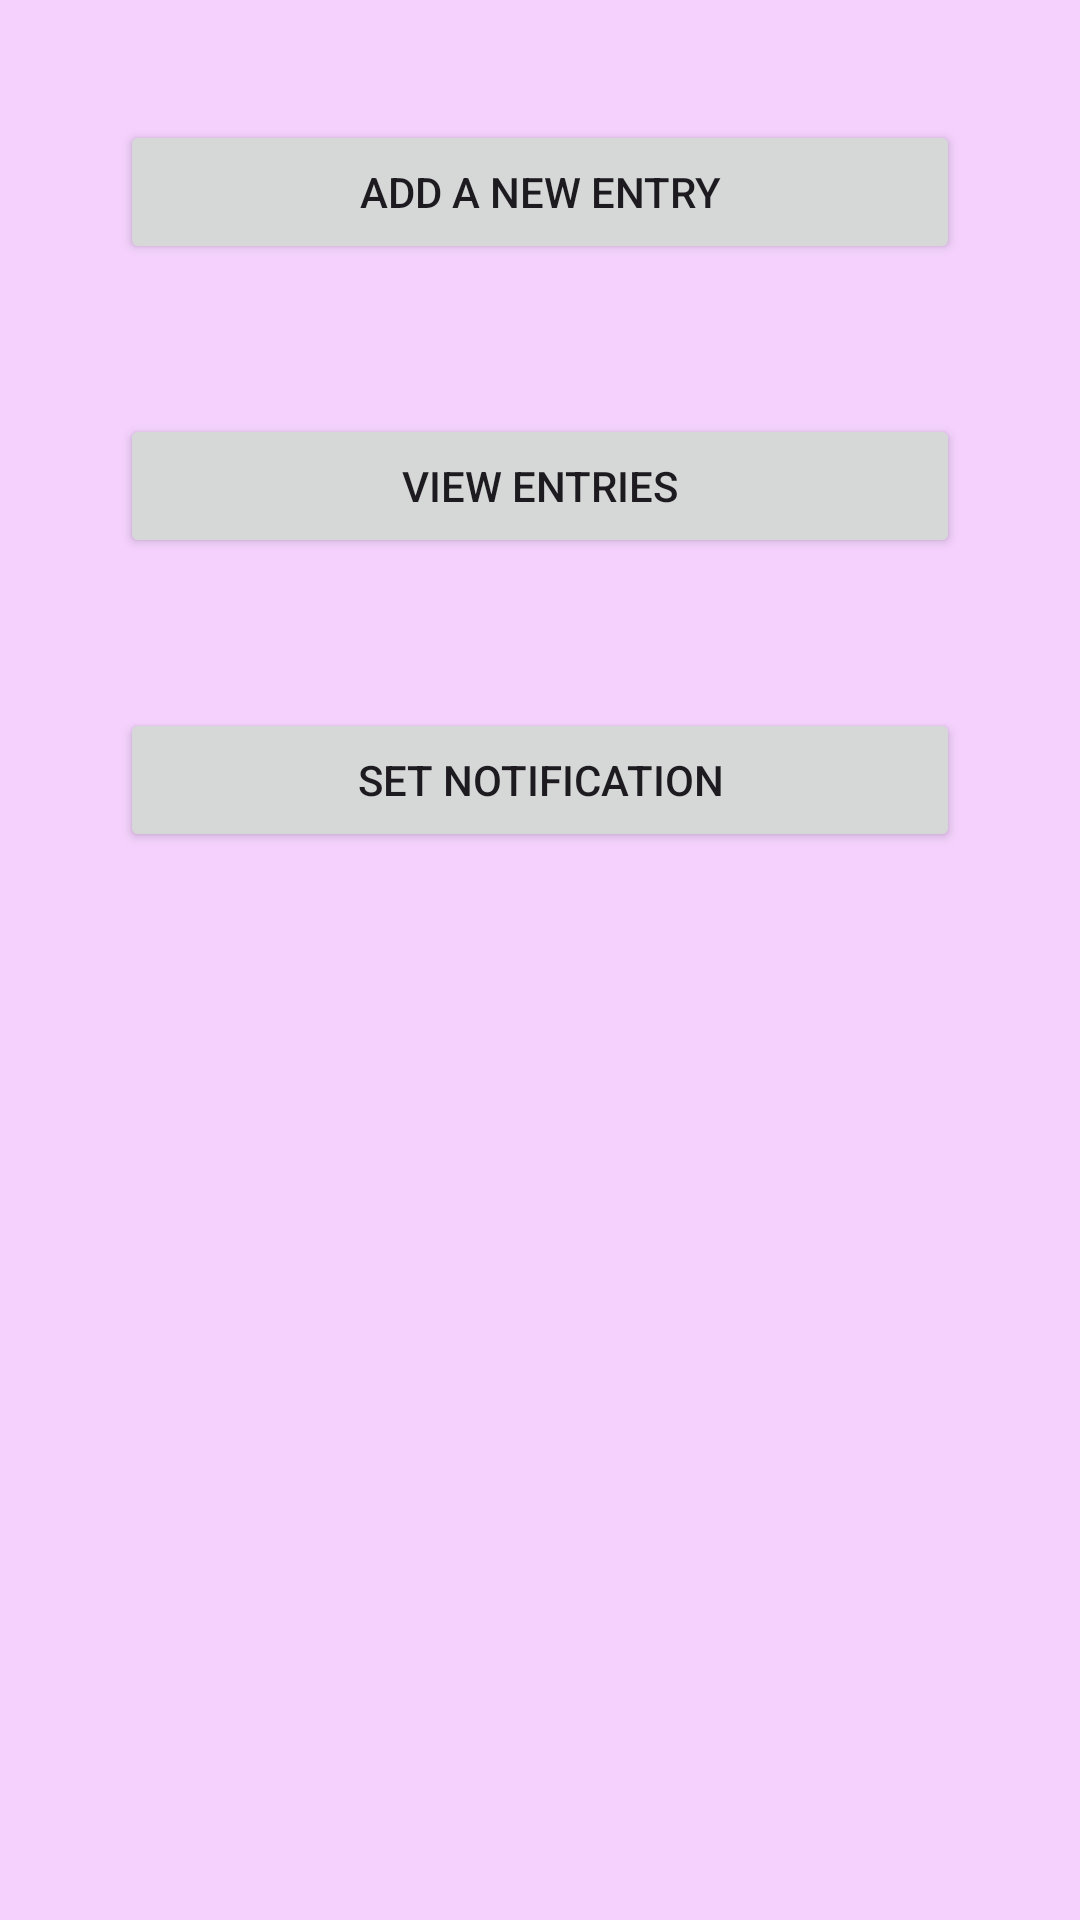

Layout XML and referenced resources for this Android screen:
<!-- AndroidManifest.xml: application theme Theme.Demo -->
<!-- res/layout/activity_junction.xml -->
<?xml version="1.0" encoding="utf-8"?>
<LinearLayout xmlns:android="http://schemas.android.com/apk/res/android"
    xmlns:tools="http://schemas.android.com/tools"
    android:layout_width="match_parent"
    android:layout_height="match_parent"
    android:padding="40dp"
    android:background="#F4D2FD"
    android:orientation="vertical"
    android:id="@+id/ll"
    tools:context=".Junction">

    <Button
        android:id="@+id/bAdd"
        android:layout_width="match_parent"
        android:layout_height="wrap_content"
        android:layout_marginBottom="50dp"
        android:text="Add a new entry" />

    <Button
        android:id="@+id/bView"
        android:layout_width="match_parent"
        android:layout_height="wrap_content"
        android:layout_marginBottom="50dp"
        android:text="View Entries" />
    <Button
        android:id="@+id/bViewHappy"
        android:layout_width="match_parent"
        android:layout_height="wrap_content"
        android:text="View Happy"
        android:layout_marginRight="40dp"
        android:layout_marginLeft="40dp"
        android:visibility="gone"/>
    <Button
        android:id="@+id/bViewSad"
        android:layout_width="match_parent"
        android:layout_height="wrap_content"
        android:text="View Sad"
        android:layout_marginRight="40dp"
        android:layout_marginLeft="40dp"
        android:visibility="gone"/>
    <Button
        android:id="@+id/bViewContent"
        android:layout_width="match_parent"
        android:layout_height="wrap_content"
        android:visibility="gone"
        android:layout_marginRight="40dp"
        android:layout_marginLeft="40dp"
        android:layout_marginBottom="40dp"
        android:text="View Content" />


    <Button
        android:id="@+id/bSetNotification"
        android:layout_width="match_parent"
        android:layout_height="wrap_content"
        android:layout_marginBottom="50dp"
        android:text="Set Notification" />" />


</LinearLayout>
<!-- resources referenced by this layout -->
<resources>
  <style name="Theme.Demo" parent="Base.Theme.Demo" />
  <style name="Base.Theme.Demo" parent="Theme.Material3.DayNight">
          
          <item name="colorPrimary">@color/colorPrimary</item>
          <item name="colorOnPrimary">@color/colorOnPrimary</item>
          <item name="colorPrimaryContainer">@color/colorPrimaryContainer</item>
      </style>
  <color name="colorPrimary">#A733E6</color>
  <color name="colorOnPrimary">#590A70</color>
  <color name="colorPrimaryContainer">#DB99F8</color>
</resources>
